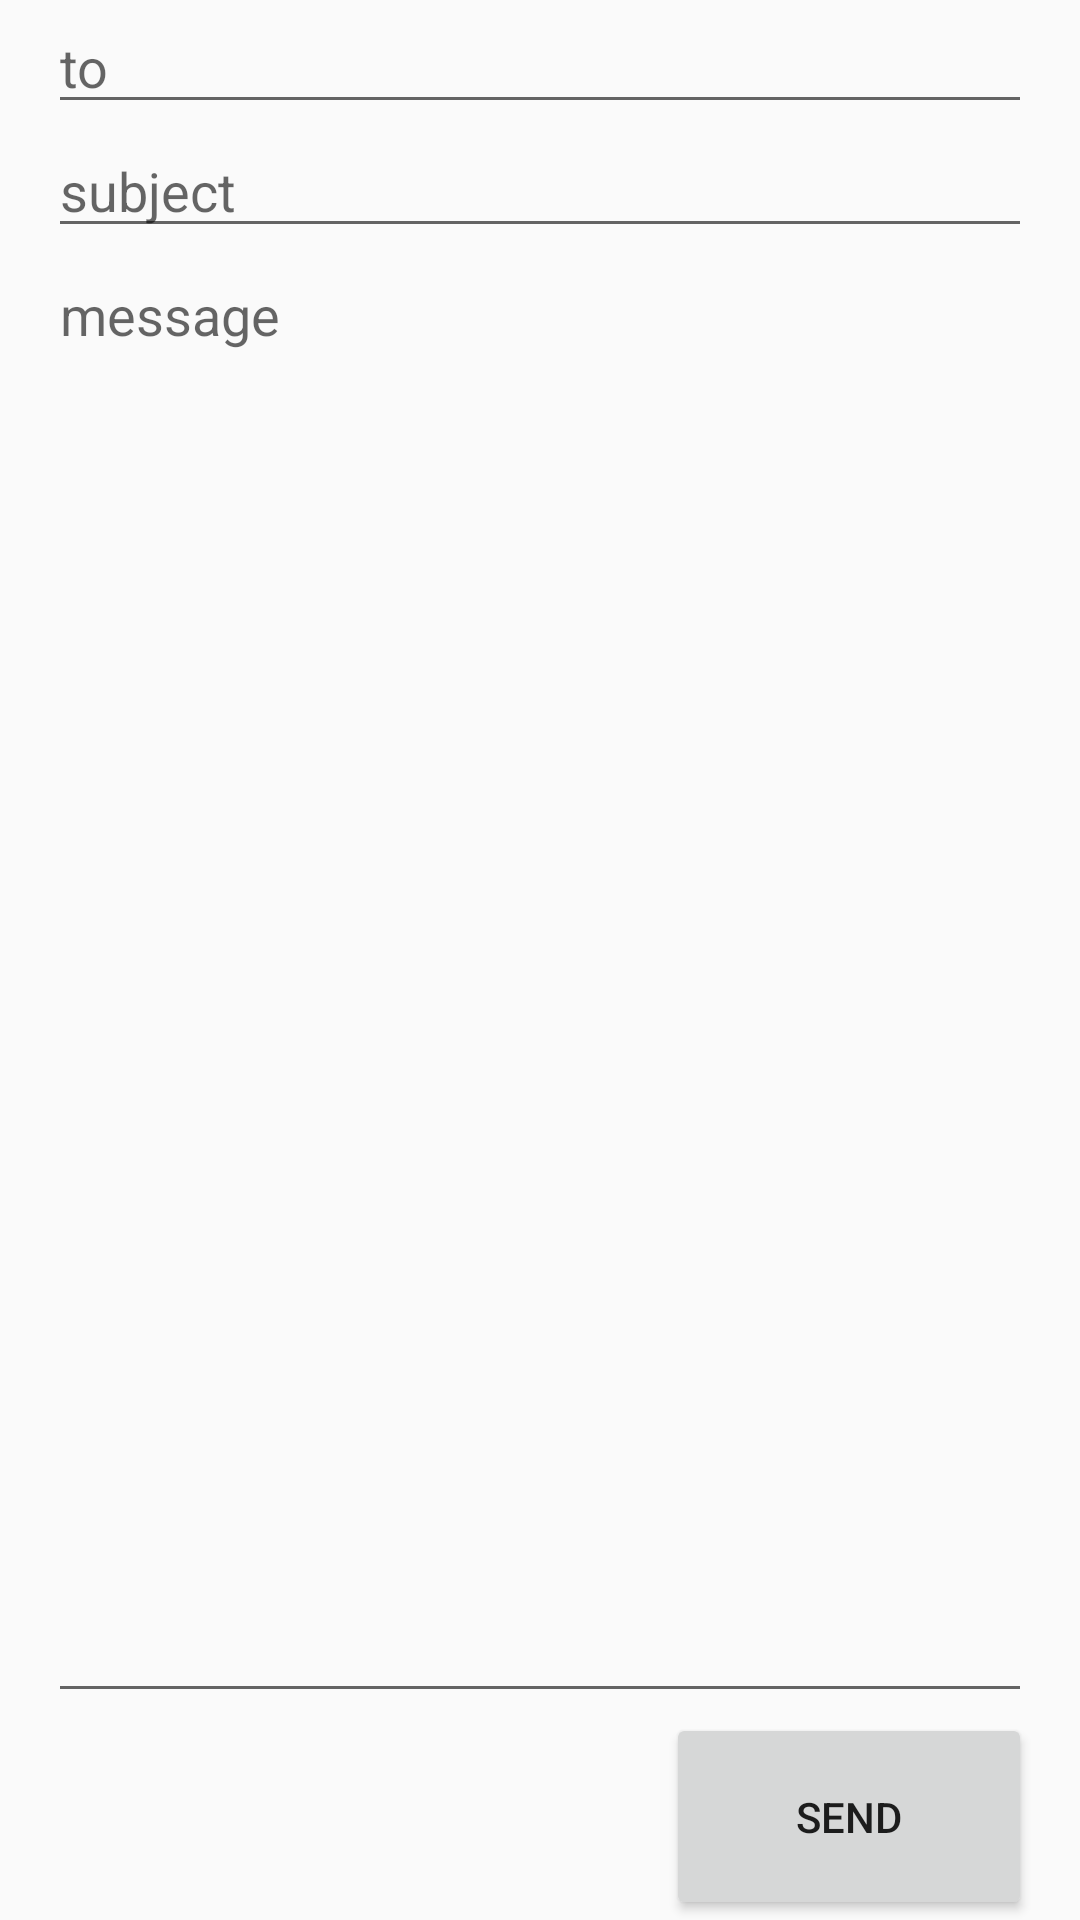

Layout XML and referenced resources for this Android screen:
<!-- AndroidManifest.xml: application theme Theme.ProjectAplikasiMobile -->
<!-- res/layout/activity_liniear_layout.xml -->
<?xml version="1.0" encoding="utf-8"?>
<LinearLayout xmlns:android="http://schemas.android.com/apk/res/android"
    xmlns:app="http://schemas.android.com/apk/res-auto"
    xmlns:tools="http://schemas.android.com/tools"
    android:layout_width="match_parent"
    android:layout_height="match_parent"
    android:paddingLeft="16dp"
    android:paddingRight="16dp"
    android:orientation="vertical"
    tools:context=".LiniearLayout">
    <EditText
        android:id="@+id/to"
        android:layout_width="match_parent"
        android:layout_height="wrap_content"
        android:hint="to"/>
    <EditText
        android:id="@+id/subject"
        android:layout_width="match_parent"
        android:layout_height="wrap_content"
        android:hint="subject" />
    <EditText
        android:layout_width="match_parent"
        android:layout_height="0dp"
        android:layout_weight="1"
        android:gravity="top"
        android:id="@+id/message"
        android:hint="message" />
    <Button
        android:id="@+id/send"
        android:layout_width="122dp"
        android:layout_height="69dp"
        android:layout_gravity="right"
        android:text="send"
        tools:ignore="RtlHardcoded" />
</LinearLayout>
<!-- resources referenced by this layout -->
<resources>
  <style name="Theme.ProjectAplikasiMobile" parent="Theme.AppCompat.Light.DarkActionBar">
          
          <item name="colorPrimary">@color/purple_500</item>
          <item name="colorPrimaryDark">@color/purple_700</item>
          <item name="colorAccent">@color/teal_200</item>
          
      </style>
  <!-- not gathered from this repository: default colours our renderer supplied (Android Studio template values) -->
  <color name="purple_500">#FF6200EE</color>
  <color name="purple_700">#FF3700B3</color>
  <color name="teal_200">#FF03DAC5</color>
</resources>
